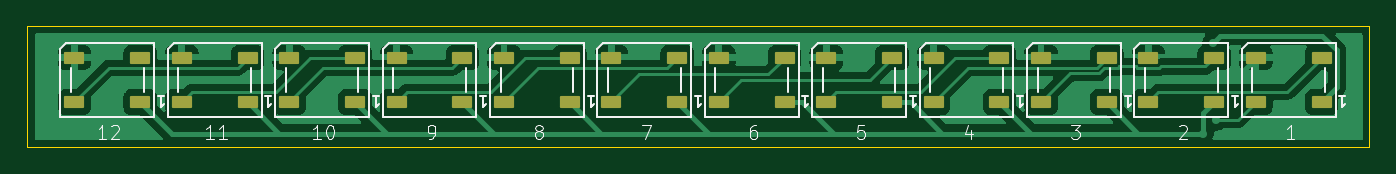
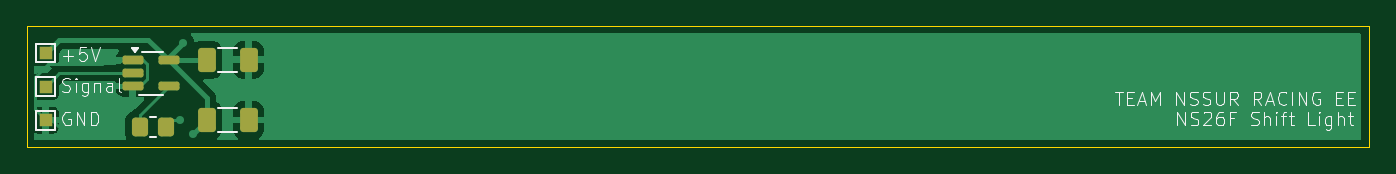
Circuit board: 9 layer files. Board 100.0 x 9.0 mm.
- bottom_copper: RPM-B_Cu.gbr (16742 bytes)
- bottom_mask: RPM-B_Mask.gbr (1884 bytes)
- paste: RPM-B_Paste.gbr (1666 bytes)
- bottom_silk: RPM-B_Silkscreen.gbr (20452 bytes)
- outline: RPM-Edge_Cuts.gbr (600 bytes)
- top_copper: RPM-F_Cu.gbr (50601 bytes)
- top_mask: RPM-F_Mask.gbr (2481 bytes)
- paste: RPM-F_Paste.gbr (2476 bytes)
- top_silk: RPM-F_Silkscreen.gbr (15926 bytes)

=== bottom_copper: RPM-B_Cu.gbr (16742 bytes, source omitted) ===
=== bottom_mask: RPM-B_Mask.gbr (1884 bytes, source withheld) ===
=== paste: RPM-B_Paste.gbr (1666 bytes, source withheld) ===
=== bottom_silk: RPM-B_Silkscreen.gbr (20452 bytes, source omitted) ===
=== outline: RPM-Edge_Cuts.gbr ===
%TF.GenerationSoftware,KiCad,Pcbnew,10.0.2*%
%TF.CreationDate,2026-06-01T16:57:48+09:00*%
%TF.ProjectId,RPM,52504d2e-6b69-4636-9164-5f7063625858,rev?*%
%TF.SameCoordinates,Original*%
%TF.FileFunction,Profile,NP*%
%FSLAX46Y46*%
G04 Gerber Fmt 4.6, Leading zero omitted, Abs format (unit mm)*
G04 Created by KiCad (PCBNEW 10.0.2) date 2026-06-01 16:57:48*
%MOMM*%
%LPD*%
G01*
G04 APERTURE LIST*
%TA.AperFunction,Profile*%
%ADD10C,0.050000*%
%TD*%
G04 APERTURE END LIST*
D10*
X27900000Y-31000000D02*
X127900000Y-31000000D01*
X127900000Y-40000000D01*
X27900000Y-40000000D01*
X27900000Y-31000000D01*
M02*

=== top_copper: RPM-F_Cu.gbr (50601 bytes, source omitted) ===
=== top_mask: RPM-F_Mask.gbr (2481 bytes, source withheld) ===
=== paste: RPM-F_Paste.gbr (2476 bytes, source withheld) ===
=== top_silk: RPM-F_Silkscreen.gbr (15926 bytes, source omitted) ===
